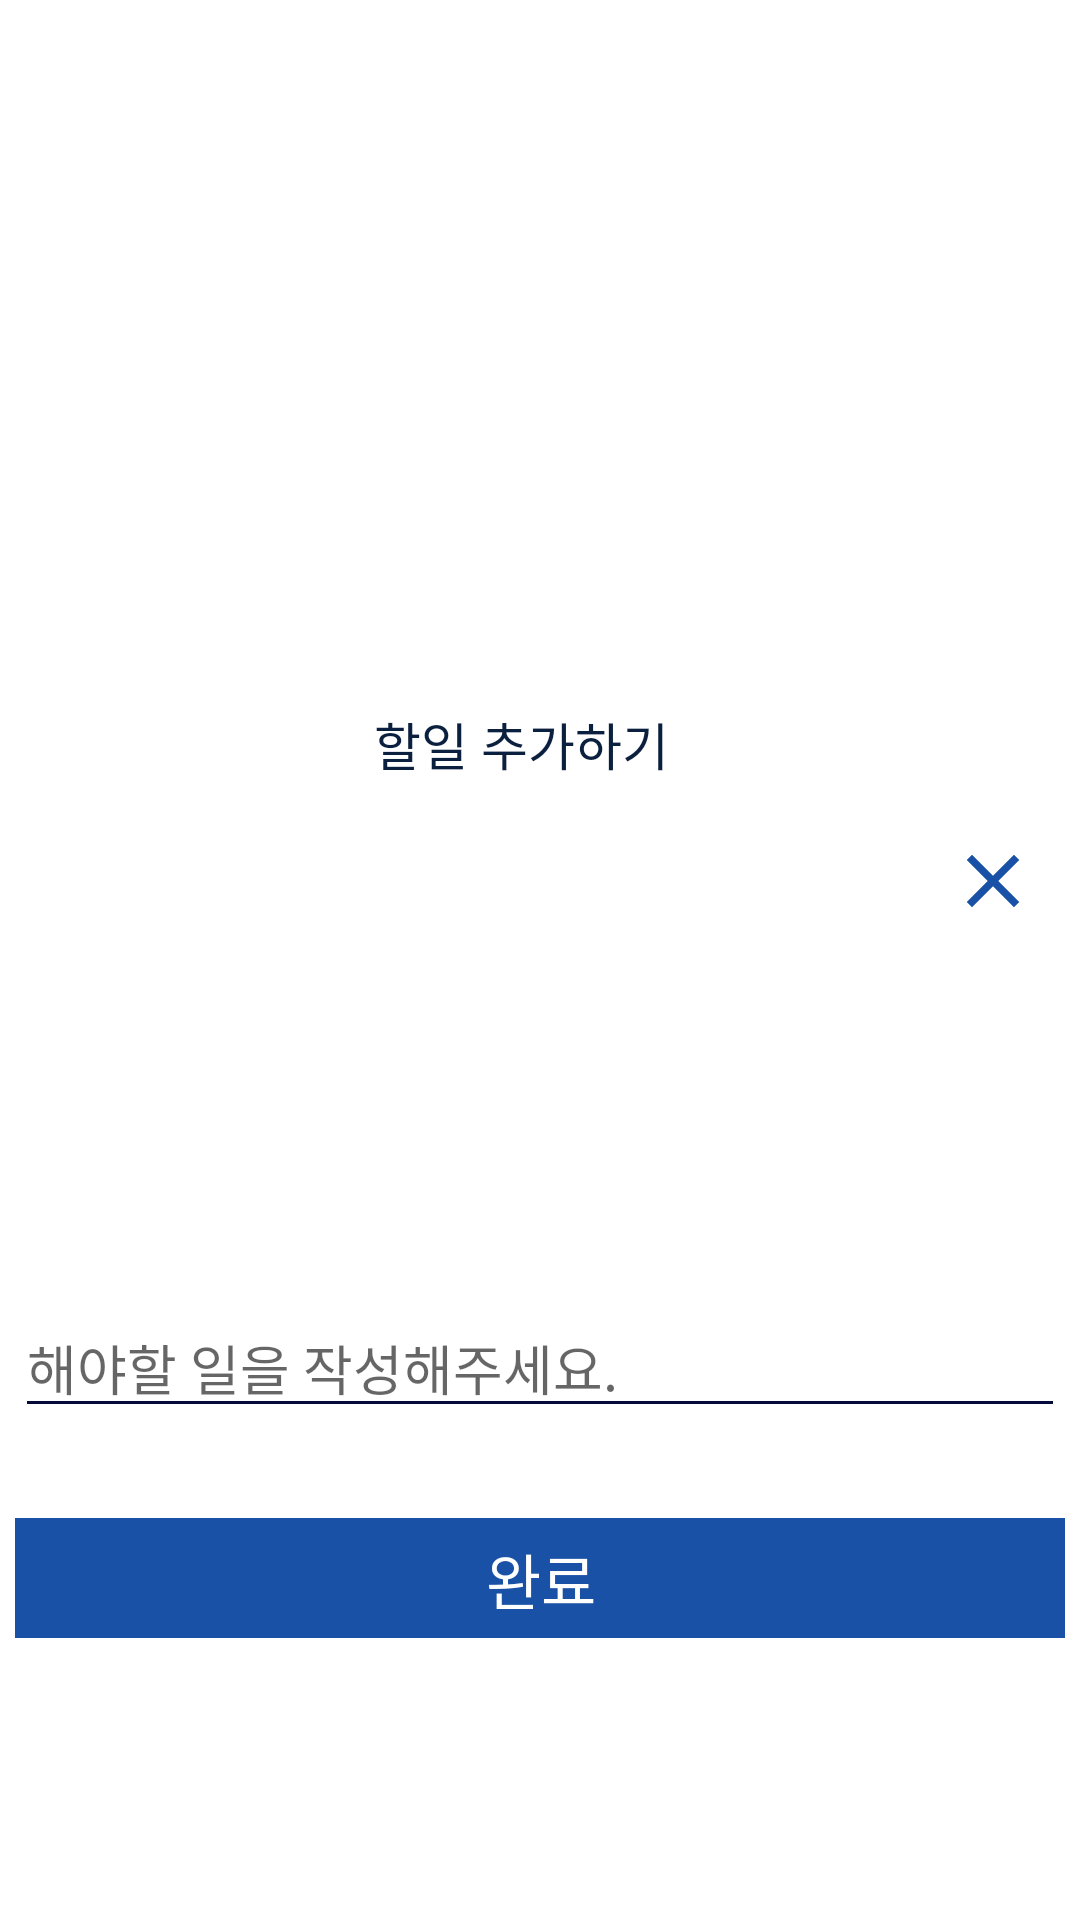

Layout XML and referenced resources for this Android screen:
<!-- AndroidManifest.xml: application theme Theme.Developer_ability_test -->
<!-- res/layout/dialog_new_todo.xml -->
<?xml version="1.0" encoding="utf-8"?>
<androidx.constraintlayout.widget.ConstraintLayout
    xmlns:android="http://schemas.android.com/apk/res/android"
    xmlns:app="http://schemas.android.com/apk/res-auto"
    xmlns:tools="http://schemas.android.com/tools"
    android:layout_width="match_parent"
    android:layout_height="250dp">


    <androidx.constraintlayout.widget.ConstraintLayout
        android:id="@+id/constraintLayout2"
        android:layout_width="350dp"
        android:layout_height="200dp"
        app:layout_constraintBottom_toBottomOf="parent"
        app:layout_constraintEnd_toEndOf="parent"
        app:layout_constraintHorizontal_bias="0.491"
        app:layout_constraintStart_toStartOf="parent"

        app:layout_constraintTop_toTopOf="parent"
        app:layout_constraintVertical_bias="0.86">

        <EditText
            android:id="@+id/et_newTodo"
            android:layout_width="match_parent"
            android:layout_height="wrap_content"
            android:backgroundTint="#040B3A"
            android:hint="해야할 일을 작성해주세요."
            app:layout_constraintBottom_toBottomOf="parent"
            app:layout_constraintEnd_toEndOf="parent"
            app:layout_constraintHorizontal_bias="0.0"
            app:layout_constraintStart_toStartOf="parent"
            app:layout_constraintTop_toTopOf="parent"
            app:layout_constraintVertical_bias="0.346" />

        <ImageButton
            android:id="@+id/btn_newTodoPost"
            android:layout_width="match_parent"
            android:layout_height="40dp"
            app:layout_constraintBottom_toBottomOf="parent"
            app:layout_constraintEnd_toEndOf="parent"
            app:layout_constraintStart_toStartOf="parent"
            app:layout_constraintTop_toBottomOf="@+id/et_newTodo"
            app:layout_constraintVertical_bias="0.479"
            app:srcCompat="@drawable/btn_big_dark" />

        <TextView
            android:id="@+id/textView3"
            android:layout_width="wrap_content"
            android:layout_height="wrap_content"
            android:fontFamily="@font/applesdgothicneo_m"
            android:text="완료"
            android:textColor="@color/white"
            android:textSize="20dp"
            app:layout_constraintBottom_toBottomOf="@+id/btn_newTodoPost"
            app:layout_constraintEnd_toEndOf="@+id/btn_newTodoPost"
            app:layout_constraintHorizontal_bias="0.501"
            app:layout_constraintStart_toStartOf="@+id/btn_newTodoPost"
            app:layout_constraintTop_toTopOf="@+id/btn_newTodoPost"
            app:layout_constraintVertical_bias="0.533" />


    </androidx.constraintlayout.widget.ConstraintLayout>

    <ImageButton
        android:id="@+id/btn_newTodoCancle"
        android:layout_width="30dp"
        android:layout_height="30dp"
        android:background="#00ffffff"
        android:scaleType="fitXY"
        app:layout_constraintBottom_toTopOf="@+id/constraintLayout2"
        app:layout_constraintEnd_toEndOf="parent"
        app:layout_constraintHorizontal_bias="0.958"
        app:layout_constraintStart_toStartOf="parent"
        app:layout_constraintTop_toTopOf="parent"
        app:layout_constraintVertical_bias="0.8"
        app:srcCompat="@drawable/ic_clear" />

    <TextView
        android:id="@+id/textView8"
        android:layout_width="wrap_content"
        android:layout_height="wrap_content"
        android:fontFamily="@font/applesdgothicneo_b"
        android:text="할일 추가하기"
        android:textSize="17dp"
        android:textColor="#0B203E"
        app:layout_constraintBottom_toTopOf="@+id/constraintLayout2"
        app:layout_constraintEnd_toStartOf="@+id/btn_newTodoCancle"
        app:layout_constraintHorizontal_bias="0.573"
        app:layout_constraintStart_toStartOf="parent"
        app:layout_constraintTop_toTopOf="parent"
        app:layout_constraintVertical_bias="0.666" />


</androidx.constraintlayout.widget.ConstraintLayout>
<!-- resources referenced by this layout -->
<resources>
  <!-- drawable btn_big_dark: png bitmap (drawable, 7499 bytes) -->
  <!-- drawable ic_clear (drawable) -->
  <vector android:height="24dp" android:tint="#1851A5"
      android:viewportHeight="24" android:viewportWidth="24"
      android:width="24dp" xmlns:android="http://schemas.android.com/apk/res/android">
      <path android:fillColor="@android:color/white" android:pathData="M19,6.41L17.59,5 12,10.59 6.41,5 5,6.41 10.59,12 5,17.59 6.41,19 12,13.41 17.59,19 19,17.59 13.41,12z"/>
  </vector>
  <style name="Theme.Developer_ability_test" parent="Base.Theme.Developer_ability_test" />
  <style name="Base.Theme.Developer_ability_test" parent="Theme.MaterialComponents.DayNight.NoActionBar">
          
          
      </style>
  <!-- not gathered from this repository: default colours our renderer supplied (Android Studio template values) -->
  <color name="white">#FFFFFFFF</color>
</resources>
